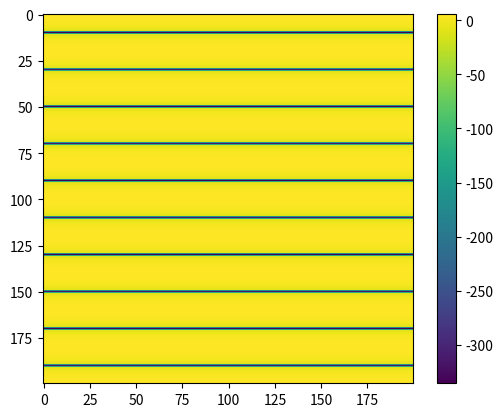

Source code (Python):
from scipy import misc, ndimage
import numpy as np
import matplotlib.pyplot as plt

N = 200

# n1, n2 = np.indices((N, N))
#
# x1 = np.sin(2*np.pi*n1 + 3*np.pi*n2)
# plt.imshow(x1, cmap=plt.cm.gray)
# plt.show()
#
# y1 = np.fft.fft2(x1)
# plt.imshow(20*np.log10(np.abs(y1)))
# plt.colorbar()
# plt.show()

# x2 = np.sin(4*np.pi*n1) + np.cos(6*np.pi*n2)
# plt.imshow(x2, cmap=plt.cm.gray)
# plt.show()
#
# y2 = np.fft.fft2(x2)
# plt.imshow(20*np.log10(np.abs(y2)))
# plt.colorbar()
# plt.show()
# def functieY1(N):
#     Y = np.zeros((N, N), dtype=np.uint16)
#     Y[0, [5, N-5]] = 1
#     for m1 in range(1, N):
#         for m2 in range(N):
#             if m2 < 5 or m2 > N-5 or (m1 == 0 and (m2 == 5 or m2 == N-5)):
#                 Y[m1, m2] = 0
#             else:
#                 Y[m1, m2] = 1
#
#     return Y
#
# Y1 = functieY1(N)
# plt.imshow(Y1, cmap=plt.cm.gray)
# plt.show()
#
# y3 = np.fft.fft2(Y1)
# plt.imshow(20*np.log10(np.abs(y3)))
# plt.colorbar()
# plt.show()

def functieY2(N):
    Y = np.zeros((N, N), dtype=np.uint16)
    Y[5, 0] = Y[N - 5, 0] = 1
    for m1 in range(N):
        for m2 in range(N):
            if m1 not in [0, 5, N - 5] and m2 not in [0, 5, N - 5]:
                Y[m1, m2] = 0

    return Y

Y2 = functieY2(N)
plt.imshow(Y2, cmap=plt.cm.gray)
plt.show()

y4 = np.fft.fft2(Y2)
plt.imshow(20*np.log10(np.abs(y4)))
plt.colorbar()
plt.show()